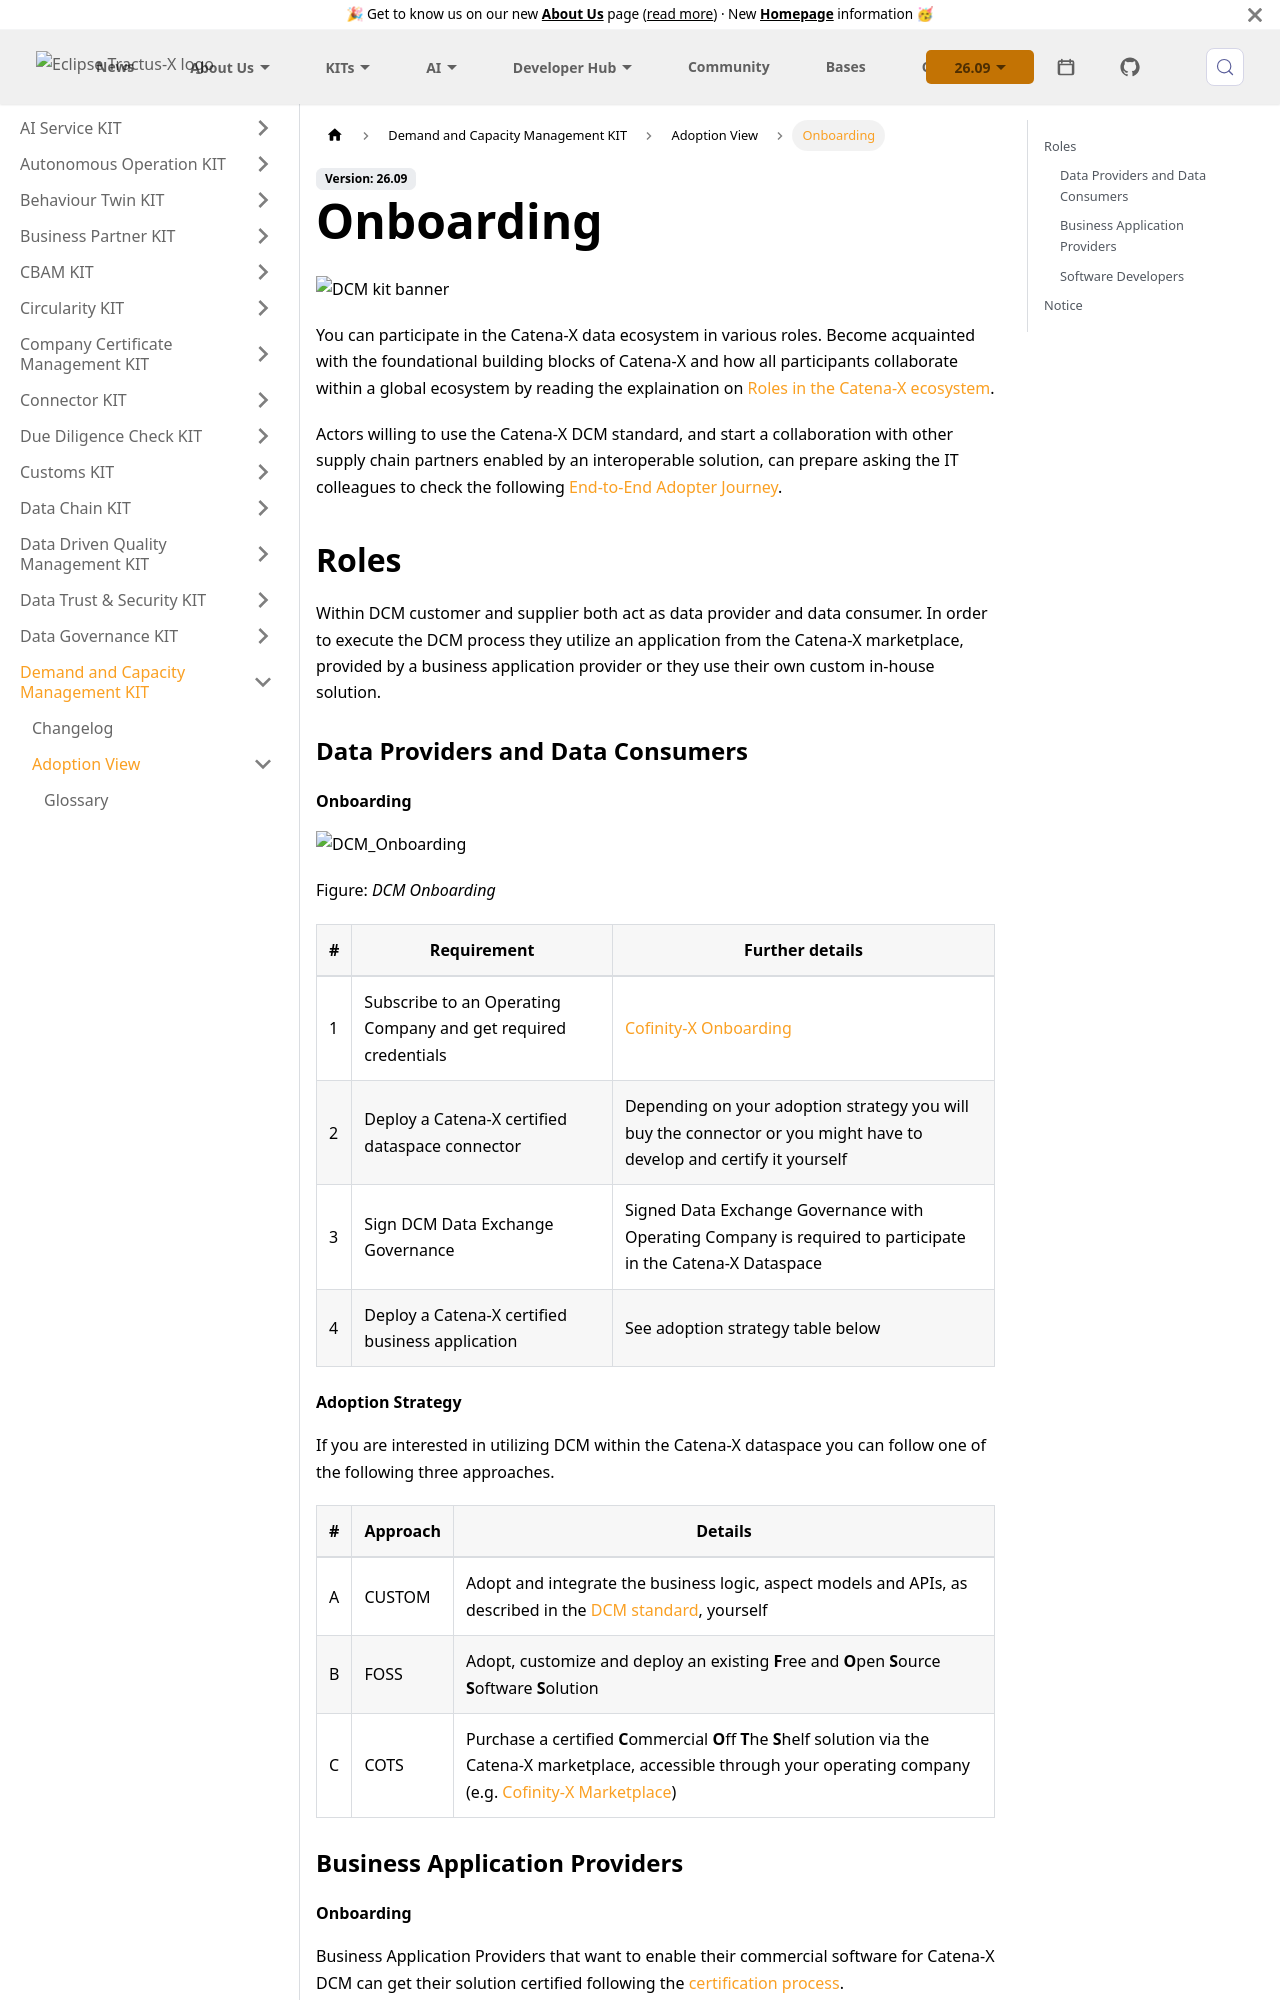

repository: eclipse-tractusx/eclipse-tractusx.github.io · page: docs-kits/kits/demand-and-capacity-management-kit/adoption-view/onboarding/index.html · generator: docusaurus

---
id: onboarding
title: Onboarding
description: Onboarding
---

![DCM kit banner](@site/static/img/kits/demand-and-capacity-management/demand-and-capacity-management-kit-logo.svg)

You can participate in the Catena-X data ecosystem in various roles. Become acquainted with the foundational building blocks of Catena-X and how all participants collaborate within a global ecosystem by reading the explaination on [Roles in the Catena-X ecosystem](https://catenax-ev.github.io/docs/operating-model/who-roles-in-the-catena-x-ecosystem).

Actors willing to use the Catena-X DCM standard, and start a collaboration with other supply chain partners enabled by an interoperable solution, can prepare asking the IT colleagues to check the following [End-to-End Adopter Journey](https://eclipse-tractusx.github.io/docs/tutorials/e2e/).

## Roles

Within DCM customer and supplier both act as data provider and data consumer. In order to execute the DCM process they utilize an application from the Catena-X marketplace, provided by a business application provider or they use their own custom in-house solution.

### Data Providers and Data Consumers

#### Onboarding

![DCM_Onboarding](./resources/onboarding.svg)

Figure: *DCM Onboarding*

|#|Requirement|Further details|
|-|-|-|
|1|Subscribe to an Operating Company and get required credentials| [Cofinity-X Onboarding](https://www.cofinity-x.com/onboarding/)|
|2|Deploy a Catena-X certified dataspace connector|Depending on your adoption strategy you will buy the connector or you might have to develop and certify it yourself|
|3|Sign DCM Data Exchange Governance|Signed Data Exchange Governance with Operating Company is required to participate in the Catena-X Dataspace|
|4|Deploy a Catena-X certified business application|See adoption strategy table below|
